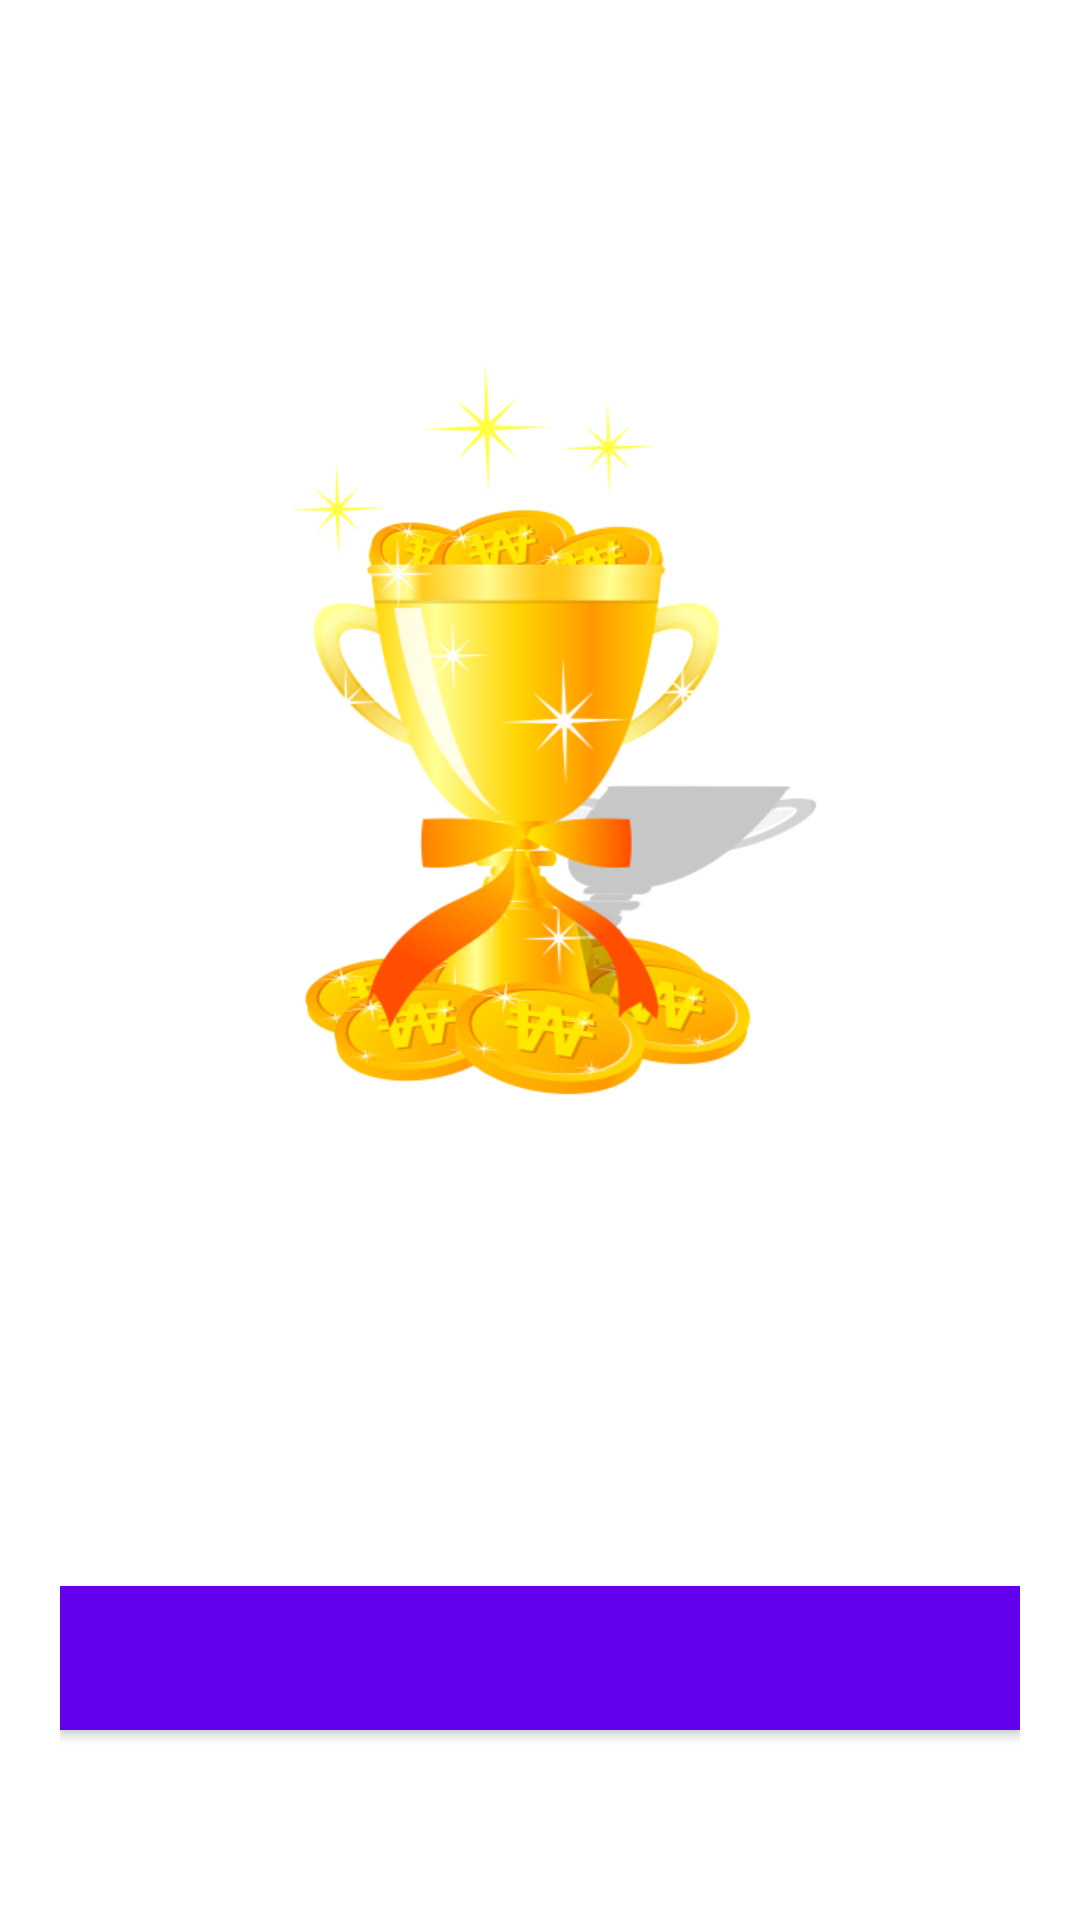

Here is an Android app screen rendered from its layout file. Give the layout XML and the strings, colors and styles it references.
<!-- AndroidManifest.xml: application theme Theme.Quizio -->
<!-- res/layout/activity_result.xml -->
<?xml version="1.0" encoding="utf-8"?>
<LinearLayout
    xmlns:android="http://schemas.android.com/apk/res/android"
    xmlns:tools="http://schemas.android.com/tools"
    android:layout_width="match_parent"
    android:layout_height="match_parent"
    android:background="@drawable/ic_bg"
    android:orientation="vertical"
    android:gravity="center"
    android:padding="20dp"
    tools:context=".ResultActivity">

    <TextView
        android:id="@+id/tv_result"
        android:layout_width="wrap_content"
        android:layout_height="wrap_content"
        android:layout_marginTop="25dp"
        android:text="Result"
        android:textColor="@android:color/white"
        android:textSize="25sp"
        android:textStyle="bold" />

    <ImageView
        android:id="@+id/iv_trophy"
        android:layout_width="wrap_content"
        android:layout_height="250dp"
        android:contentDescription="image"
        android:src="@drawable/ic_trophy"
        />

    <TextView
        android:id="@+id/tv_congratulations"
        android:layout_width="wrap_content"
        android:layout_height="wrap_content"
        android:layout_marginTop="16dp"
        android:text="Hey, Congratulations!"
        android:textColor="@android:color/white"
        android:textSize="25sp"
        android:textStyle="bold"/>

    <TextView
        android:id="@+id/tv_name"
        android:layout_width="wrap_content"
        android:layout_height="wrap_content"
        android:layout_marginTop="25dp"
        android:textColor="@android:color/white"
        android:textSize="22sp"
        android:textStyle="bold"
        tools:text="Username" />

    <TextView
        android:id="@+id/tv_score"
        android:layout_width="wrap_content"
        android:layout_height="wrap_content"
        android:layout_marginTop="10dp"
        android:textColor="@android:color/secondary_text_dark"
        android:textSize="20sp"
        tools:text="Your Score is 9 out of 10" />

    <Button
        android:id="@+id/btn_finish"
        android:layout_width="match_parent"
        android:layout_height="wrap_content"
        android:layout_marginTop="16dp"
        android:background="@android:color/white"
        android:text="FINISH"
        android:textColor="@color/colorPrimary"
        android:textSize="18sp"
        android:textStyle="bold" />
</LinearLayout>
<!-- resources referenced by this layout -->
<resources>
  <!-- drawable ic_trophy: png bitmap (drawable, 61593 bytes) -->
  <style name="Theme.Quizio" parent="Theme.MaterialComponents.DayNight.DarkActionBar">
          
          <item name="colorPrimary">@color/purple_500</item>
          <item name="colorPrimaryVariant">@color/purple_700</item>
          <item name="colorOnPrimary">@color/white</item>
          
          <item name="colorSecondary">@color/teal_200</item>
          <item name="colorSecondaryVariant">@color/teal_700</item>
          <item name="colorOnSecondary">@color/black</item>
          
          <item name="android:statusBarColor" tools:targetApi="l">?attr/colorPrimaryVariant</item>
          
      </style>
  <!-- not gathered from this repository: default colours our renderer supplied (Android Studio template values) -->
  <color name="purple_500">#FF6200EE</color>
  <color name="purple_700">#FF3700B3</color>
  <color name="teal_200">#FF03DAC5</color>
  <color name="teal_700">#FF018786</color>
  <color name="black">#FF000000</color>
  <color name="white">#FFFFFFFF</color>
  <color name="colorPrimary">#FF6200EE</color>
</resources>
